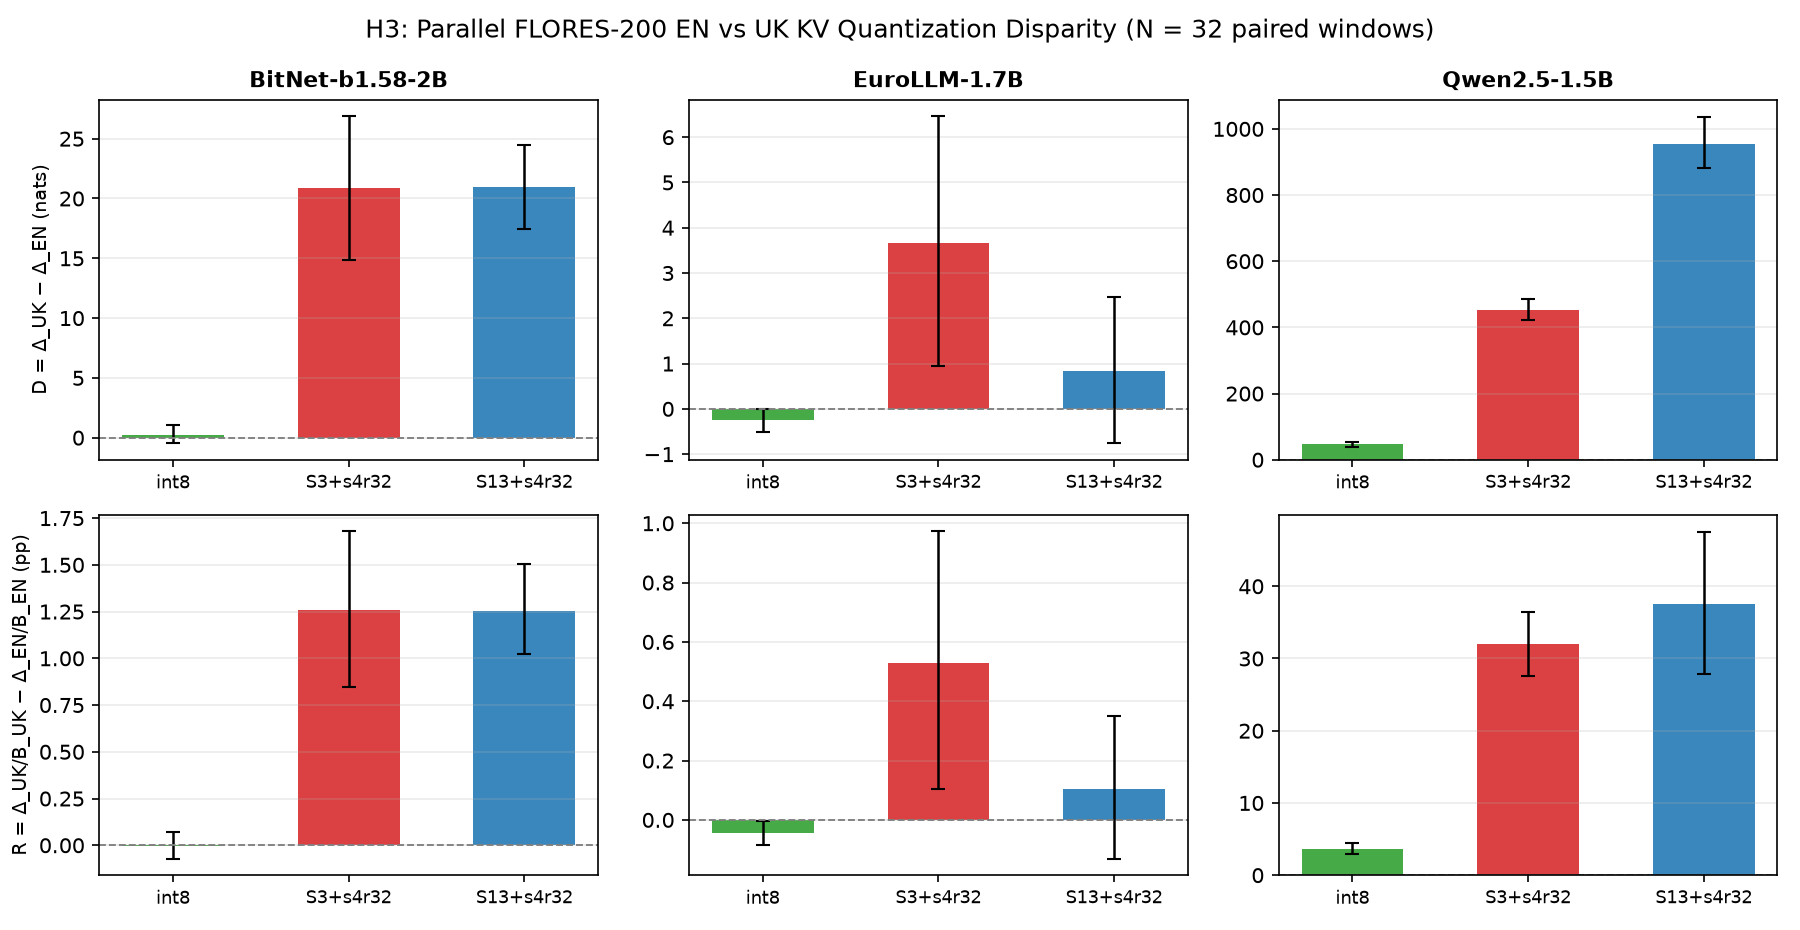

Source data for this figure (header and first rows):
model, scheme, n_windows, base_en_nats, base_uk_nats, delta_en_nats, delta_uk_nats, D_nats, D_ci_lo, D_ci_hi, rel_en, rel_uk, R_diff, R_ci_lo, R_ci_hi, R_corp_diff, R_corp_ci_lo, R_corp_ci_hi, dbpc_en, dbpc_uk, dbpc_diff, dbpc_ci_lo, dbpc_ci_hi, dbpb_en
BitNet-b1.58-2B, tenzo_int8, 32, 577.6, 1670, 0.1761, 0.4393, 0.2632, -0.4736, 1.099, 0.0002918, 0.000273, -1.881394958963442e-05, -0.0007237, 0.0006896, -4.194143822778656e-05, -0.0007512, 0.0006744, 0.0002847, 0.0007138, 0.0004291, -0.0007243, 0.00173, 0.000285
BitNet-b1.58-2B, S3+s4r32, 32, 577.6, 1670, 0.232, 21.08, 20.85, 14.82, 26.9, 0.0002287, 0.01282, 0.01259, 0.008489, 0.01679, 0.01222, 0.008234, 0.01633, 0.0003558, 0.03359, 0.03323, 0.0235, 0.04301, 0.0003597
BitNet-b1.58-2B, S13+s4r32, 32, 577.6, 1670, 0.1962, 21.15, 20.95, 17.43, 24.51, 0.0002922, 0.01285, 0.01255, 0.01021, 0.01504, 0.01232, 0.009994, 0.01479, 0.0004002, 0.0336, 0.0332, 0.02764, 0.03889, 0.0004013
EuroLLM-1.7B, tenzo_int8, 32, 557.8, 707.3, 0.1382, -0.113, -0.2512, -0.5116, 0.006985, 0.0002362, -0.0002121, -0.0004483, -0.0008611, -3.6698751140310995e-05, -0.0004076, -0.0008022, -2.4733784861508764e-05, 0.0002162, -0.0002077, -0.0004238, -0.0008633, 1.046894304602769e-06, 0.0002159
EuroLLM-1.7B, S3+s4r32, 32, 557.8, 707.3, 1.349, 5.01, 3.661, 0.9419, 6.467, 0.002079, 0.007373, 0.005294, 0.001046, 0.009724, 0.004665, 0.0003987, 0.009189, 0.00219, 0.00792, 0.00573, 0.001445, 0.01018, 0.00219
EuroLLM-1.7B, S13+s4r32, 32, 557.8, 707.3, 0.4647, 1.303, 0.8379, -0.7614, 2.469, 0.0008131, 0.001867, 0.001054, -0.001311, 0.003505, 0.001009, -0.001427, 0.003511, 0.000855, 0.002061, 0.001206, -0.00132, 0.00375, 0.000854
Qwen2.5-1.5B, tenzo_int8, 32, 550.7, 1066, 7.507, 53.84, 46.34, 38.77, 54.07, 0.01379, 0.05042, 0.03663, 0.02868, 0.04452, 0.03686, 0.02893, 0.04478, 0.01221, 0.08514, 0.07292, 0.06094, 0.08515, 0.01221
Qwen2.5-1.5B, S3+s4r32, 32, 550.7, 1066, 125, 578.6, 453.6, 423.2, 485.5, 0.2253, 0.5452, 0.3199, 0.2755, 0.3638, 0.3156, 0.2712, 0.3601, 0.2013, 0.9152, 0.7138, 0.6661, 0.7626, 0.2012
Qwen2.5-1.5B, S13+s4r32, 32, 550.7, 1066, 598.7, 1555, 955.8, 881.5, 1037, 1.095, 1.47, 0.3756, 0.2781, 0.4748, 0.3707, 0.2718, 0.4715, 0.9756, 2.459, 1.483, 1.37, 1.604, 0.975
